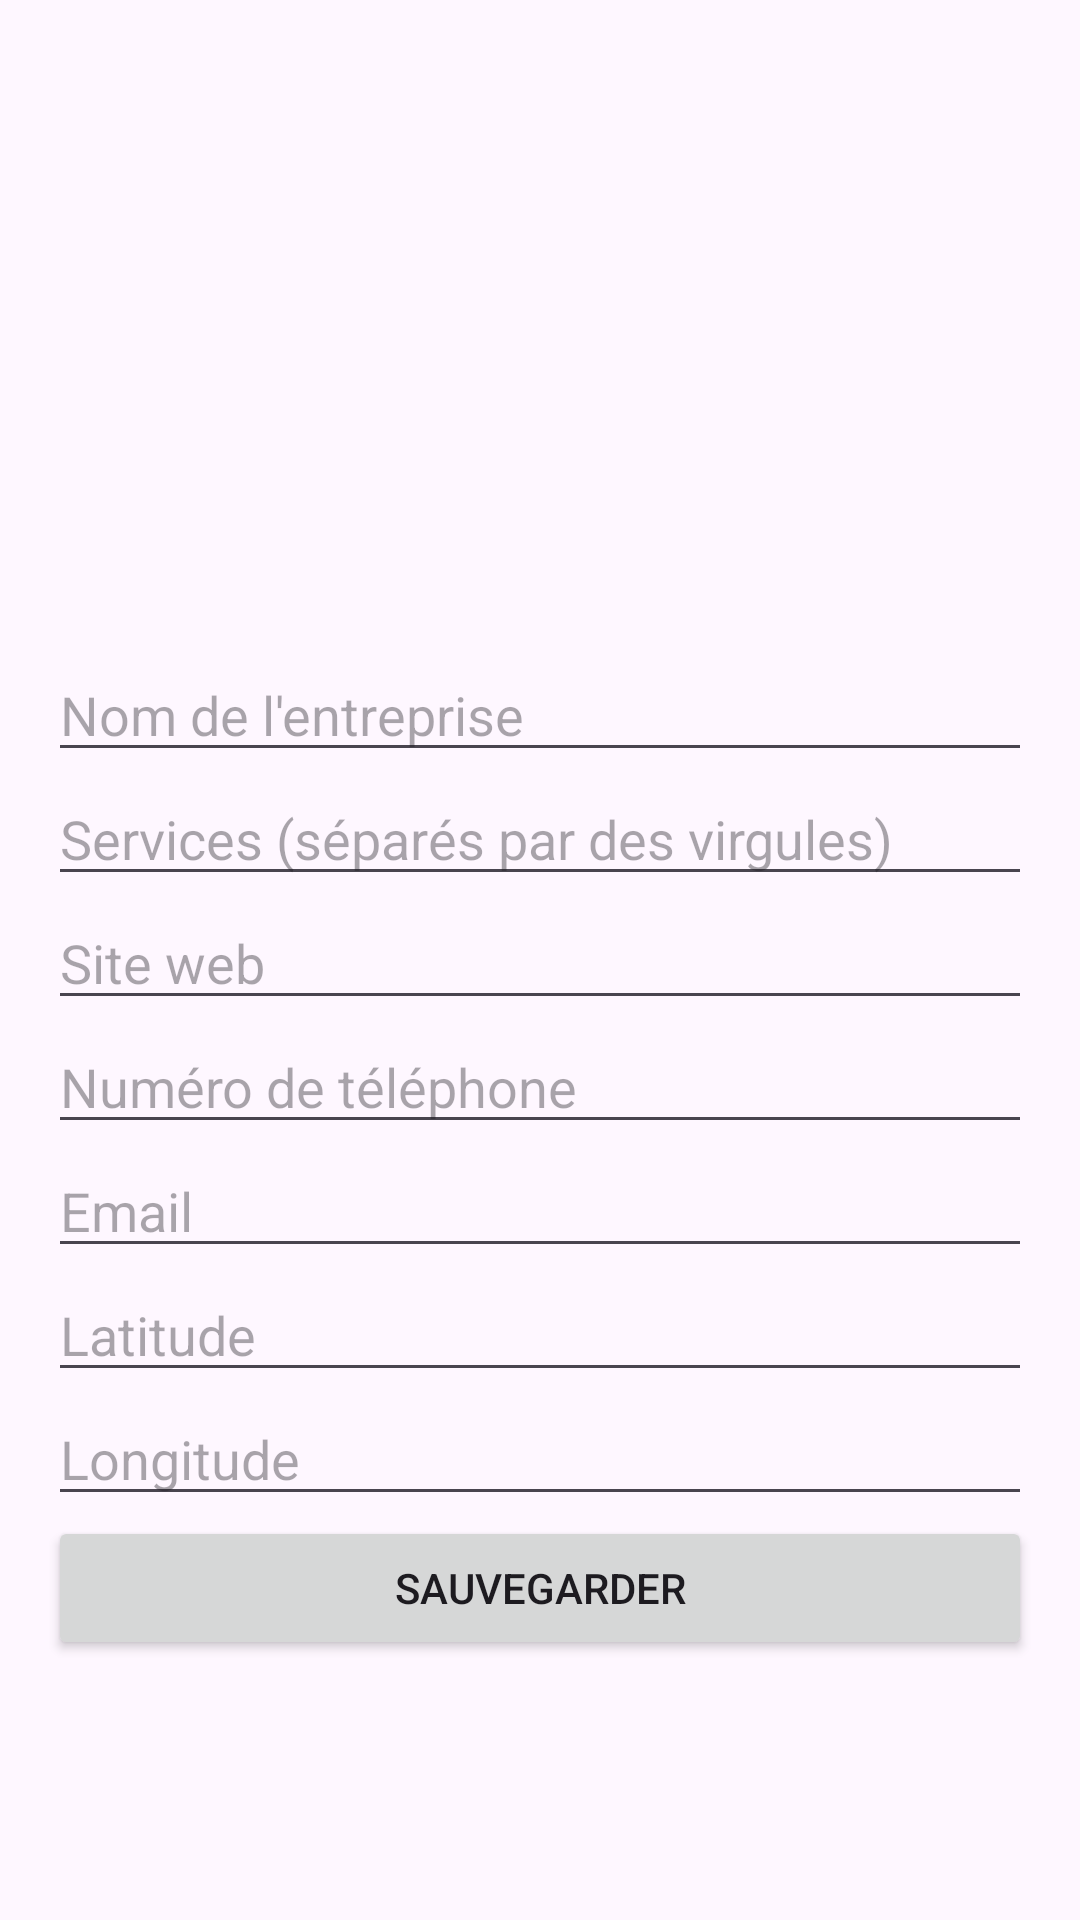

The Android layout XML behind this screen, and the referenced resources:
<!-- AndroidManifest.xml: application theme Theme.ITCompanies -->
<!-- res/layout/activity_edit_company.xml -->
<?xml version="1.0" encoding="utf-8"?>
<LinearLayout xmlns:android="http://schemas.android.com/apk/res/android"
    android:layout_width="match_parent"
    android:layout_height="match_parent"
    android:orientation="vertical"
    android:padding="16dp">

    <ImageView
        android:id="@+id/companyImageView"
        android:layout_width="match_parent"
        android:layout_height="200dp"
        android:scaleType="centerCrop" />

    <EditText
        android:id="@+id/nameEditText"
        android:layout_width="match_parent"
        android:layout_height="wrap_content"
        android:hint="Nom de l'entreprise" />

    <EditText
        android:id="@+id/servicesEditText"
        android:layout_width="match_parent"
        android:layout_height="wrap_content"
        android:hint="Services (séparés par des virgules)" />

    <EditText
        android:id="@+id/websiteEditText"
        android:layout_width="match_parent"
        android:layout_height="wrap_content"
        android:hint="Site web" />

    <EditText
        android:id="@+id/phoneEditText"
        android:layout_width="match_parent"
        android:layout_height="wrap_content"
        android:hint="Numéro de téléphone" />

    <EditText
        android:id="@+id/emailEditText"
        android:layout_width="match_parent"
        android:layout_height="wrap_content"
        android:hint="Email" />

    <EditText
        android:id="@+id/latitudeEditText"
        android:layout_width="match_parent"
        android:layout_height="wrap_content"
        android:hint="Latitude" />

    <EditText
        android:id="@+id/longitudeEditText"
        android:layout_width="match_parent"
        android:layout_height="wrap_content"
        android:hint="Longitude" />

    <Button
        android:id="@+id/saveButton"
        android:layout_width="match_parent"
        android:layout_height="wrap_content"
        android:text="Sauvegarder" />
</LinearLayout>
<!-- resources referenced by this layout -->
<resources>
  <style name="Theme.ITCompanies" parent="Base.Theme.ITCompanies" />
  <style name="Base.Theme.ITCompanies" parent="Theme.Material3.DayNight.NoActionBar">
          
          
      </style>
</resources>
